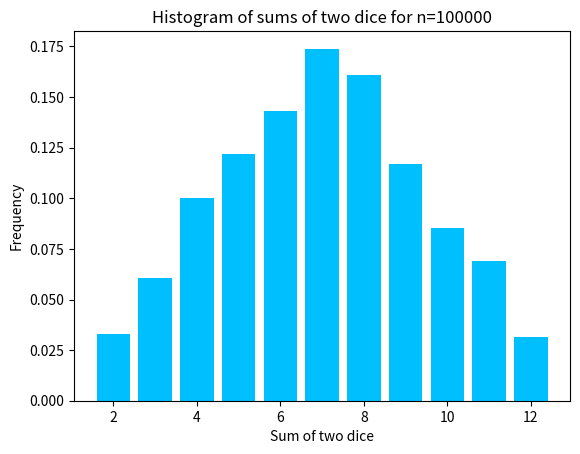

Reproduce this figure in Python.
import numpy as np
import matplotlib.pyplot as plt

# Sample sizes to use
sample_sizes = [500, 1000, 2000, 5000, 10000, 15000, 20000, 50000, 100000]

for n in sample_sizes:
    # Simulate throwing of two dice n times
    s = np.random.randint(1, 7, size=(n, 2)).sum(axis=1)

    # Compute histogram
    h, h2 = np.histogram(s, bins=range(2, 14))

    # Plot histogram
    plt.bar(h2[:-1], h / n, color='deepskyblue')
    plt.xlabel('Sum of two dice')
    plt.ylabel('Frequency')
    plt.title(f'Histogram of sums of two dice for n={n}')
    plt.show()
